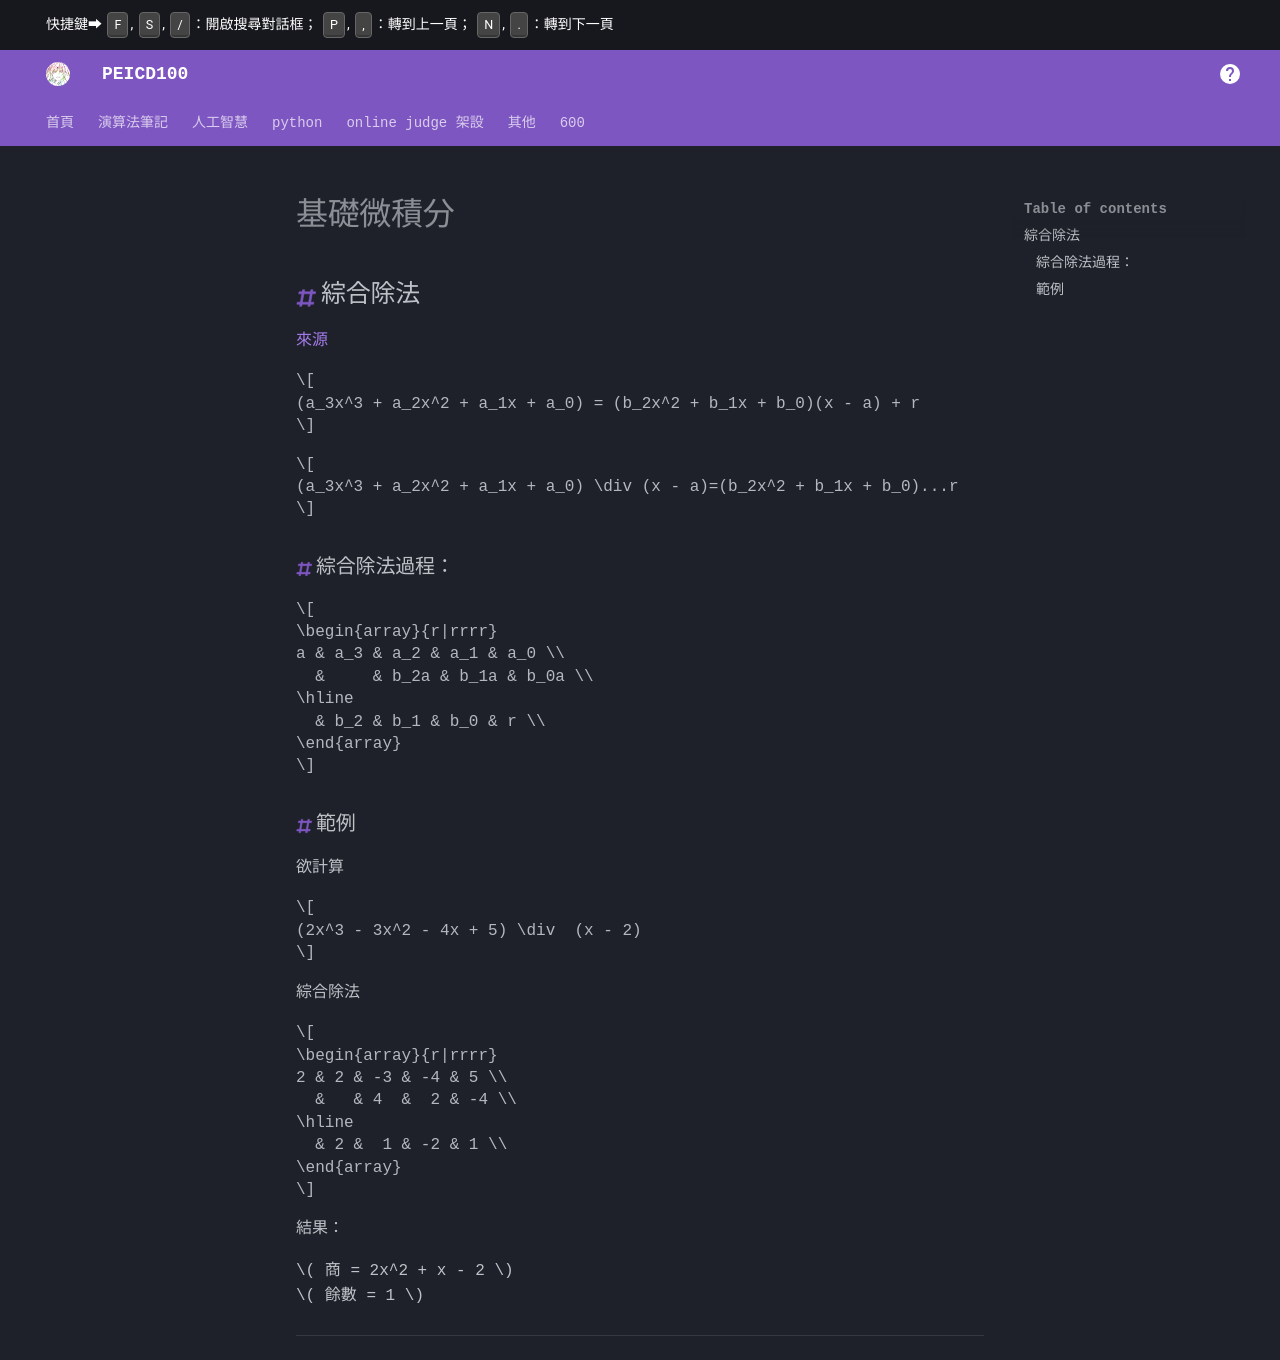

repository: PEICSOC/PEICSOC.github.io · page: md-基礎微積分/基礎微積分.html · generator: mkdocs

## 綜合除法
[來源](https://www.youtube.com/watch?v=28zj2-L9Zhw&t=6s)

\[
(a_3x^3 + a_2x^2 + a_1x + a_0) = (b_2x^2 + b_1x + b_0)(x - a) + r        
\]

\[
(a_3x^3 + a_2x^2 + a_1x + a_0) \div (x - a)=(b_2x^2 + b_1x + b_0)...r
\]

### 綜合除法過程：

\[
\begin{array}{r|rrrr}
a & a_3 & a_2 & a_1 & a_0 \\
  &     & b_2a & b_1a & b_0a \\
\hline
  & b_2 & b_1 & b_0 & r \\
\end{array}
\]


### 範例

欲計算

\[
(2x^3 - 3x^2 - 4x + 5) \div  (x - 2)     
\]

綜合除法

\[
\begin{array}{r|rrrr}
2 & 2 & -3 & -4 & 5 \\
  &   & 4  &  2 & -4 \\
\hline
  & 2 &  1 & -2 & 1 \\
\end{array}
\]


結果：

\( 商 = 2x^2 + x - 2 \)  
\( 餘數 = 1 \)


---
